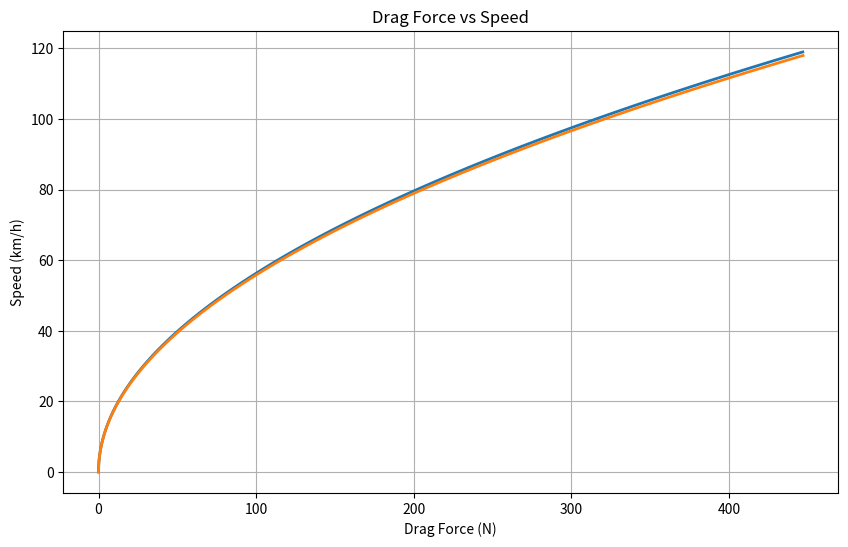

Write the Python code that produced this figure.
import time
import numpy as np
import matplotlib.pyplot as plt
#from matplotlib.animation import FuncAnimation

def dragf(fa, rho, v, cd):
    return 0.5 * rho * (v**2) * fa * cd

# Constants
v_kmh = 60
rho = 1.1950
cd = 0.35
fa = 1.955

# Single calculation
v_ms = v_kmh * (5/18)
fd_single = dragf(fa, rho, v_ms, cd)
print(f"Drag Force for {v_kmh} km/h = {fd_single:.3f} N")

# Data for plotting
v_kmh_plot = np.arange(0,120, 1)  # 0 to 700 inclusive
v_ms_plot = v_kmh_plot * (5/18)
fd_zen_car = dragf(fa, rho, v_ms_plot, cd)
fd_person=dragf(0.6194,1.168,v_ms_plot,1.15)
for i in range(0,120):
    v_kmh_plot_for = np.arange(0,i, 1)  # 0 to 700 inclusive
    v_ms_plot_for = v_kmh_plot_for * (5/18)
    fd_nigga=dragf(0.6194,1.168,v_ms_plot_for,1.15)
# Plotting
plt.figure(figsize=(10, 6))
plt.plot(fd_zen_car, v_kmh_plot, linewidth=2)
#plt.plot(fd_person, v_kmh_plot, linewidth=2)
plt.plot(fd_nigga, v_kmh_plot_for, linewidth=2)
plt.grid(True)
plt.xlabel("Drag Force (N)")
plt.ylabel("Speed (km/h)")
plt.title("Drag Force vs Speed")
plt.show()